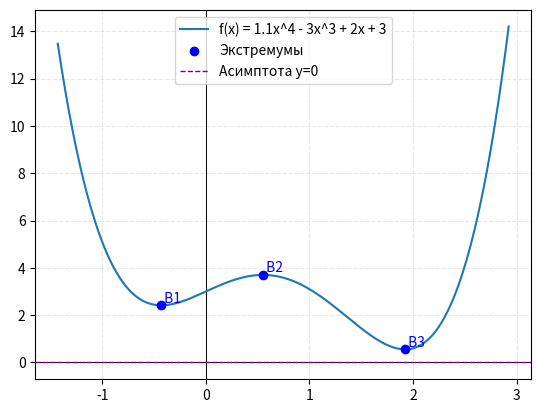

Python code for this plot:
import numpy as np
import matplotlib.pyplot as plt

# Задача 2
# Для функции f(x) = 1.3x^4 - 3x^3 + 2x - 0.2x^4 + 3
# a. Построить график в окрестности локальных экстремумов

# упрощаем функцию: (1.3 - 0.2)x^4 - 3x^3 + 2x + 3 = 1.1x^4 - 3x^3 + 2x + 3
def f(x):
    return 1.1*x**4 - 3*x**3 + 2*x + 3

# корни функции (только действительные)
roots = np.roots([1.1, -3, 0, 2, 3])
roots = [r.real for r in roots if np.isreal(r)]

# первая производная: f'(x) = 4.4x^3 - 9x^2 + 2
extrema = np.roots([4.4, -9, 0, 2])
extrema = [r.real for r in extrema if np.isreal(r)]
extrema.reverse()

# диапазон вокруг экстремумов
x_min = min(extrema) - 1
x_max = max(extrema) + 1
x = np.linspace(x_min, x_max, 600)
y = f(x)

# график
plt.axhline(0, color="black", linewidth=0.7)
plt.axvline(0, color="black", linewidth=0.7)
plt.plot(x, y, label="f(x) = 1.1x^4 - 3x^3 + 2x + 3")

for i, r in enumerate(roots, start=1):
    plt.scatter(r, 0, color="red", zorder=5, label="Корни функции" if i == 1 else "")
    plt.text(r, 0, f" A{i}", color="red", fontsize=10, verticalalignment="bottom")

# наносим экстремумы
for i, e in enumerate(extrema, start=1):
    plt.scatter(e, f(e), color="blue", zorder=5, label="Экстремумы" if i == 1 else "")
    plt.text(e, f(e), f" B{i}", color="blue", fontsize=10, verticalalignment="bottom")

plt.axhline(0, color="purple", linestyle="--", linewidth=1, label="Асимптота y=0")

plt.grid(True, alpha=0.3, linestyle="--")
plt.legend()
plt.show()
